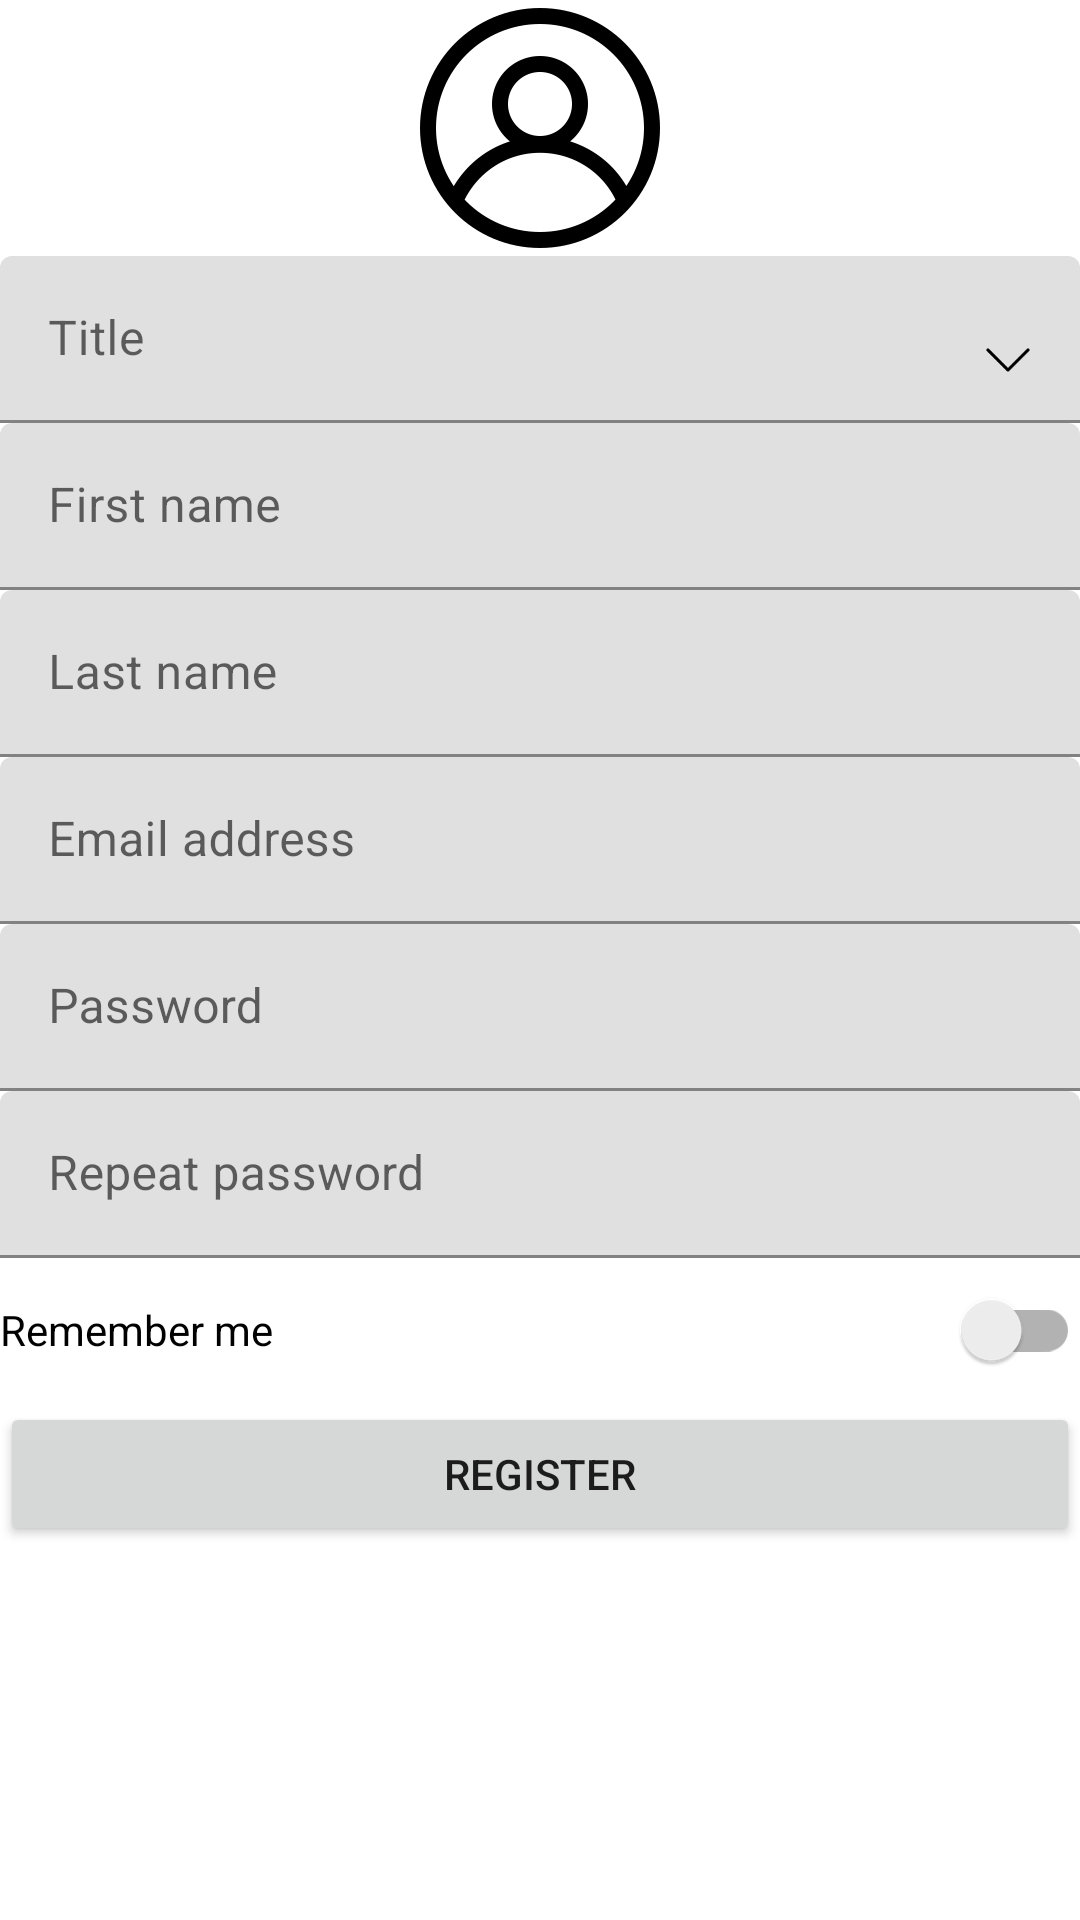

Layout XML and referenced resources for this Android screen:
<!-- AndroidManifest.xml: application theme Theme.CarRevision -->
<!-- res/layout/activity_register.xml -->
<?xml version="1.0" encoding="utf-8"?>
<LinearLayout xmlns:android="http://schemas.android.com/apk/res/android"
    xmlns:app="http://schemas.android.com/apk/res-auto"
    android:layout_width="match_parent"
    android:layout_height="match_parent"
    android:layout_marginLeft="@dimen/fab_margin"
    android:layout_marginTop="@dimen/fab_margin"
    android:layout_marginRight="@dimen/fab_margin"
    android:orientation="vertical">

    <ImageView
        android:layout_width="match_parent"
        android:layout_height="wrap_content"
        app:srcCompat="@drawable/register"
        android:contentDescription="@string/desc_icon_register" />

    <com.google.android.material.textfield.TextInputLayout
        android:layout_width="match_parent"
        android:layout_height="wrap_content">

        <com.google.android.material.textfield.TextInputEditText
            android:id="@+id/et_register_title"
            android:layout_width="match_parent"
            android:layout_height="wrap_content"
            android:layout_marginTop="@dimen/fab_margin"
            android:drawableEnd="@drawable/arrow_down"
            android:hint="@string/title"
            android:focusable="false"
            android:inputType="none"
            android:minHeight="48dp" />
    </com.google.android.material.textfield.TextInputLayout>

    <Spinner
        android:id="@+id/spn_register_title"
        android:layout_width="0dp"
        android:layout_height="0dp"
        android:visibility="invisible"/>

    <com.google.android.material.textfield.TextInputLayout
        android:layout_width="match_parent"
        android:layout_height="wrap_content">

        <com.google.android.material.textfield.TextInputEditText
            android:id="@+id/et_register_firstname"
            android:layout_width="match_parent"
            android:layout_height="wrap_content"
            android:layout_marginTop="@dimen/fab_margin"
            android:hint="@string/firstname"
            android:inputType="textShortMessage" />
    </com.google.android.material.textfield.TextInputLayout>

    <com.google.android.material.textfield.TextInputLayout
        android:layout_width="match_parent"
        android:layout_height="wrap_content">

        <com.google.android.material.textfield.TextInputEditText
            android:id="@+id/et_register_lastname"
            android:layout_width="match_parent"
            android:layout_height="wrap_content"
            android:layout_marginTop="@dimen/fab_margin"
            android:hint="@string/lastname"
            android:inputType="textShortMessage" />
    </com.google.android.material.textfield.TextInputLayout>

    <com.google.android.material.textfield.TextInputLayout
        android:layout_width="match_parent"
        android:layout_height="wrap_content">

        <com.google.android.material.textfield.TextInputEditText
            android:id="@+id/et_register_email"
            android:layout_width="match_parent"
            android:layout_height="wrap_content"
            android:layout_marginTop="@dimen/fab_margin"
            android:hint="@string/email"
            android:inputType="textEmailAddress" />
    </com.google.android.material.textfield.TextInputLayout>

    <com.google.android.material.textfield.TextInputLayout
        android:layout_width="match_parent"
        android:layout_height="wrap_content">

        <com.google.android.material.textfield.TextInputEditText
            android:id="@+id/et_register_password1"
            android:layout_width="match_parent"
            android:layout_height="wrap_content"
            android:layout_marginTop="@dimen/fab_margin"
            android:hint="@string/password"
            android:inputType="textPassword" />
    </com.google.android.material.textfield.TextInputLayout>

    <com.google.android.material.textfield.TextInputLayout
        android:layout_width="match_parent"
        android:layout_height="wrap_content">

        <com.google.android.material.textfield.TextInputEditText
            android:id="@+id/et_register_password2"
            android:layout_width="match_parent"
            android:layout_height="wrap_content"
            android:layout_marginTop="@dimen/fab_margin"
            android:hint="@string/repeat_password"
            android:inputType="textPassword" />
    </com.google.android.material.textfield.TextInputLayout>

    <androidx.appcompat.widget.SwitchCompat
        android:id="@+id/sw_register_remember"
        android:layout_width="match_parent"
        android:layout_height="wrap_content"
        android:layout_marginTop="@dimen/fab_margin"
        android:minHeight="48dp"
        android:text="@string/remember_me" />

    <Button
        android:id="@+id/b_register_register"
        android:layout_width="match_parent"
        android:layout_height="wrap_content"
        android:layout_marginTop="@dimen/fab_margin"
        android:text="@string/title_activity_register" />
</LinearLayout>
<!-- resources referenced by this layout -->
<resources>
  <!-- drawable arrow_down: png bitmap (drawable-xxhdpi, 466 bytes) -->
  <!-- drawable register: png bitmap (drawable-xxhdpi, 8836 bytes) -->
  <string name="desc_icon_register">Register icon</string>
  <string name="email">Email address</string>
  <string name="firstname">First name</string>
  <string name="lastname">Last name</string>
  <string name="password">Password</string>
  <string name="remember_me">Remember me</string>
  <string name="repeat_password">Repeat password</string>
  <string name="title">Title</string>
  <string name="title_activity_register">Register</string>
  <style name="Theme.CarRevision" parent="Theme.MaterialComponents.DayNight.DarkActionBar">
          
          <item name="colorPrimary">@color/purple_500</item>
          <item name="colorPrimaryVariant">@color/purple_700</item>
          <item name="colorOnPrimary">@color/white</item>
          
          <item name="colorSecondary">@color/teal_200</item>
          <item name="colorSecondaryVariant">@color/teal_700</item>
          <item name="colorOnSecondary">@color/black</item>
          
          <item name="android:statusBarColor">?attr/colorPrimaryVariant</item>
          
          <item name="windowActionBar">false</item>
          <item name="windowNoTitle">true</item>
      </style>
  <!-- not gathered from this repository: default colours our renderer supplied (Android Studio template values) -->
  <color name="purple_500">#FF6200EE</color>
  <color name="purple_700">#FF3700B3</color>
  <color name="teal_200">#FF03DAC5</color>
  <color name="teal_700">#FF018786</color>
  <color name="black">#FF000000</color>
  <color name="white">#FFFFFFFF</color>
</resources>
